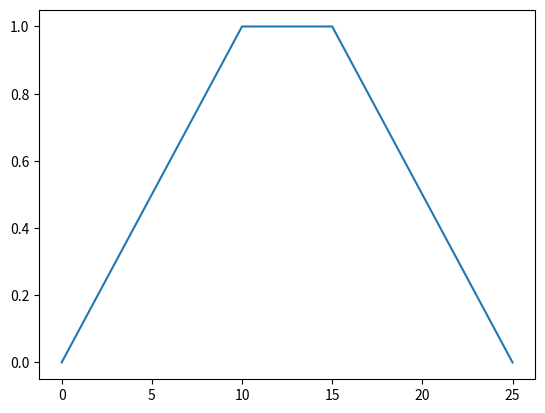

The matplotlib source for this figure:
import numpy as np
import matplotlib.pyplot as plt

offset_time=10
offset_time=int(offset_time/2)
slope=0.1
max_value=1
step_size=1
time_tomax=max_value/slope




slope_inc=0
slope_dec=0
counter=0
offset_time_adjusted=offset_time/step_size




# for i,value in enumerate(times):

#   if slope_inc<max_value:
#     output[i]=slope_inc
#     slope_inc=slope_inc+(slope*0.1)
#     counter+=1
  

#   if slope_inc==max_value:
#     output[i+offset_time_adjusted]=max_value
#     break


time_tomax=int(time_tomax/step_size)
offset_time=int(offset_time/step_size)

times=np.arange(0,offset_time_adjusted+(time_tomax*2)+step_size,step_size)
output=np.zeros((times.shape))

# print(time_tomax)

slope_array=np.arange(0,max_value,slope*step_size)
decrease_slope=np.arange(max_value,0,-slope*step_size)
print(slope_array)


output[0:time_tomax]=slope_array

output[time_tomax: (offset_time + time_tomax)]= max_value

output[offset_time + time_tomax : -1]=decrease_slope

plt.plot(output)
plt.show()